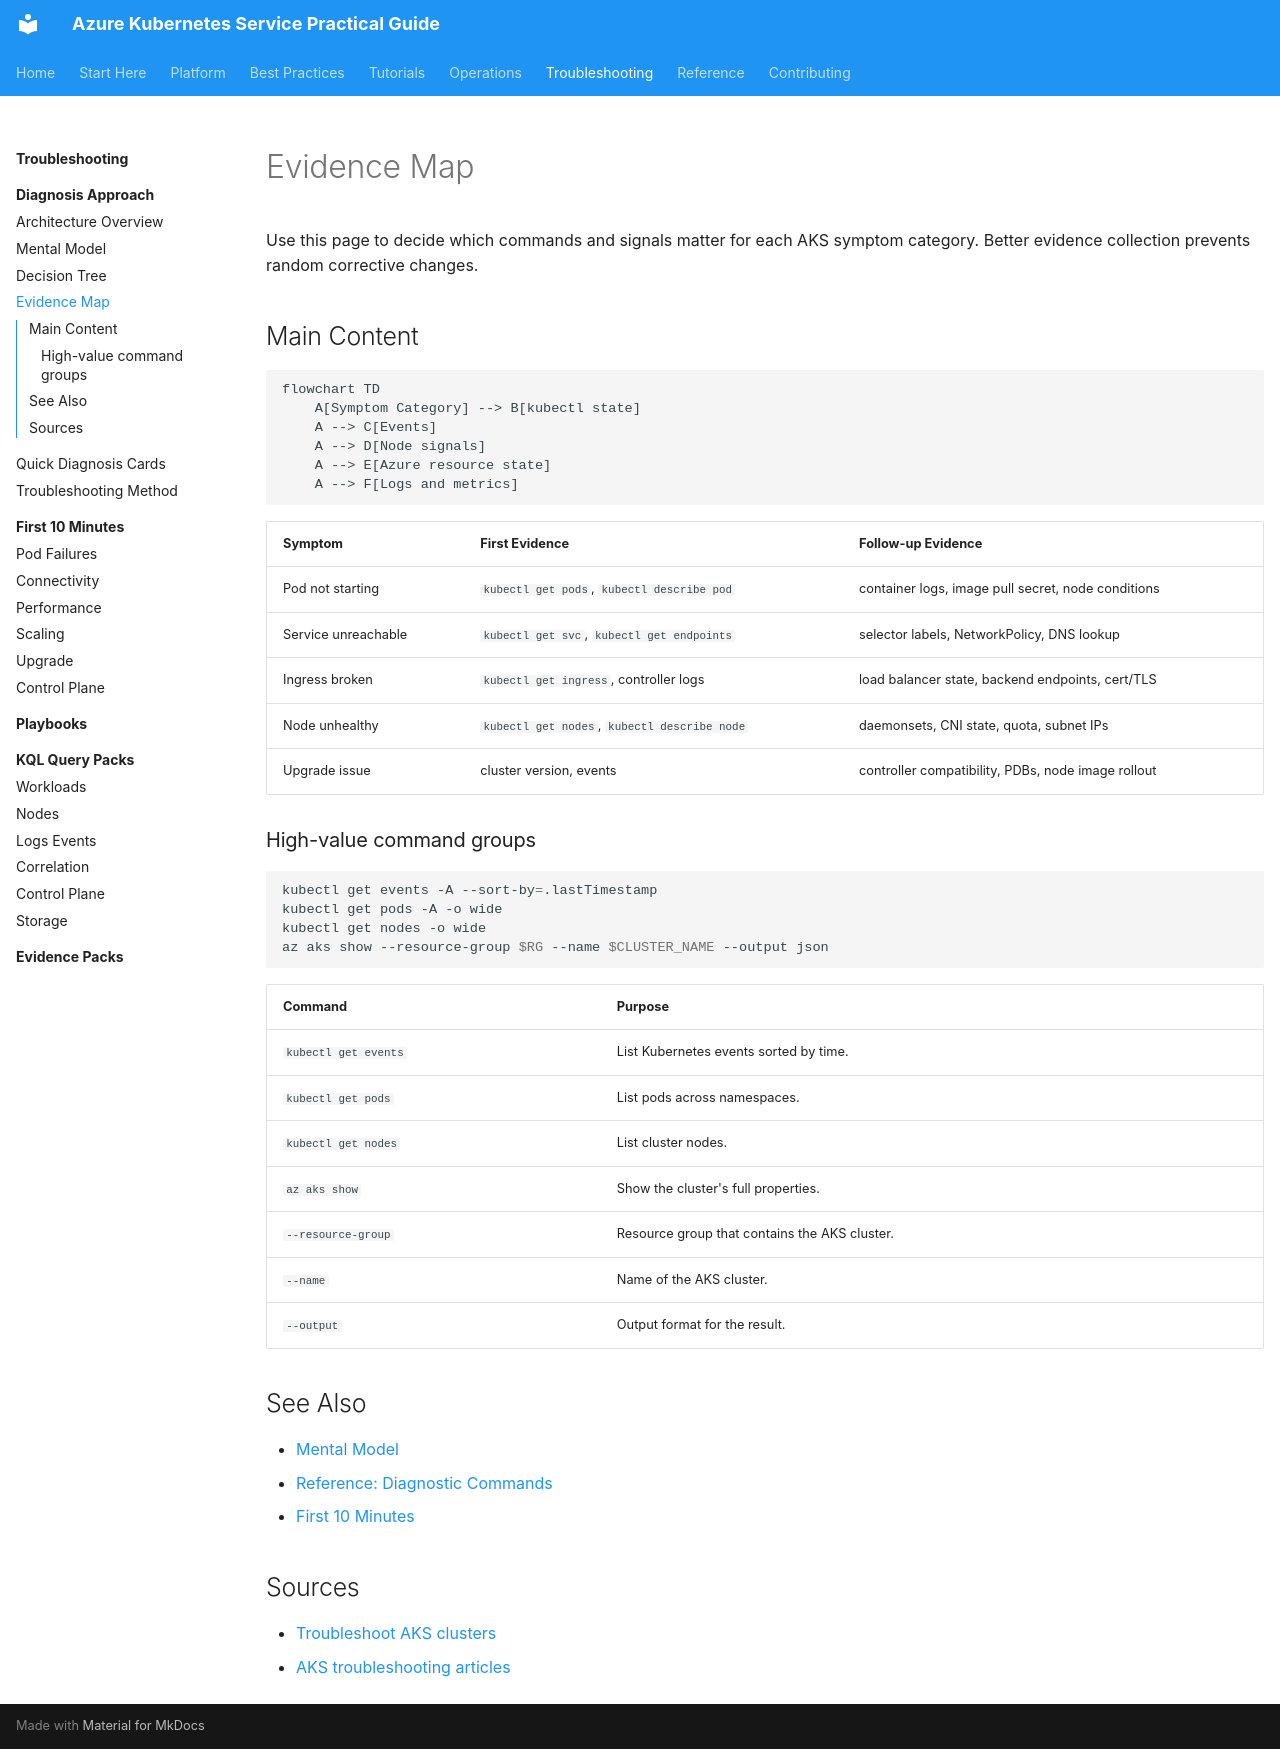

repository: yeongseon/azure-kubernetes-service-practical-guide · page: troubleshooting/evidence-map/index.html · generator: mkdocs

---
content_sources:
  diagrams:
  - id: troubleshooting-evidence-map
    type: flowchart
    source: self-generated
    justification: Diagnostic flow synthesized from Microsoft Learn troubleshooting
      guidance linked in this page.
    based_on:
    - https://learn.microsoft.com/en-us/troubleshoot/azure/azure-kubernetes/welcome-azure-kubernetes
    - https://learn.microsoft.com/en-us/troubleshoot/azure/azure-kubernetes/
content_validation:
  status: verified
  last_reviewed: 2026-07-18
  reviewer: agent
  core_claims:
    - claim: "The KubeEvents table in Azure Monitor Logs stores Kubernetes events."
      source: https://learn.microsoft.com/en-us/azure/azure-monitor/reference/tables/kubeevents
      verified: true
    - claim: "The KubePodInventory table stores Kubernetes pod and container information."
      source: https://learn.microsoft.com/en-us/azure/azure-monitor/reference/tables/kubepodinventory
      verified: true
    - claim: "Container insights log data is stored in a Log Analytics workspace and is available for log queries in Azure Monitor."
      source: https://learn.microsoft.com/en-us/azure/azure-monitor/containers/container-insights-log-query
      verified: true
---



# Evidence Map

Use this page to decide which commands and signals matter for each AKS symptom category. Better evidence collection prevents random corrective changes.

## Main Content

<!-- diagram-id: troubleshooting-evidence-map -->
```mermaid
flowchart TD
    A[Symptom Category] --> B[kubectl state]
    A --> C[Events]
    A --> D[Node signals]
    A --> E[Azure resource state]
    A --> F[Logs and metrics]
```


| Symptom | First Evidence | Follow-up Evidence |
|---|---|---|
| Pod not starting | `kubectl get pods`, `kubectl describe pod` | container logs, image pull secret, node conditions |
| Service unreachable | `kubectl get svc`, `kubectl get endpoints` | selector labels, NetworkPolicy, DNS lookup |
| Ingress broken | `kubectl get ingress`, controller logs | load balancer state, backend endpoints, cert/TLS |
| Node unhealthy | `kubectl get nodes`, `kubectl describe node` | daemonsets, CNI state, quota, subnet IPs |
| Upgrade issue | cluster version, events | controller compatibility, PDBs, node image rollout |

### High-value command groups

```bash
kubectl get events -A --sort-by=.lastTimestamp
kubectl get pods -A -o wide
kubectl get nodes -o wide
az aks show --resource-group $RG --name $CLUSTER_NAME --output json
```

| Command | Purpose |
| --- | --- |
| `kubectl get events` | List Kubernetes events sorted by time. |
| `kubectl get pods` | List pods across namespaces. |
| `kubectl get nodes` | List cluster nodes. |
| `az aks show` | Show the cluster's full properties. |
| `--resource-group` | Resource group that contains the AKS cluster. |
| `--name` | Name of the AKS cluster. |
| `--output` | Output format for the result. |

## See Also

- [Mental Model](mental-model.md)
- [Reference: Diagnostic Commands](../reference/diagnostic-commands.md)
- [First 10 Minutes](first-10-minutes/index.md)

## Sources

- [Troubleshoot AKS clusters](https://learn.microsoft.com/en-us/troubleshoot/azure/azure-kubernetes/welcome-azure-kubernetes)
- [AKS troubleshooting articles](https://learn.microsoft.com/en-us/troubleshoot/azure/azure-kubernetes/)
